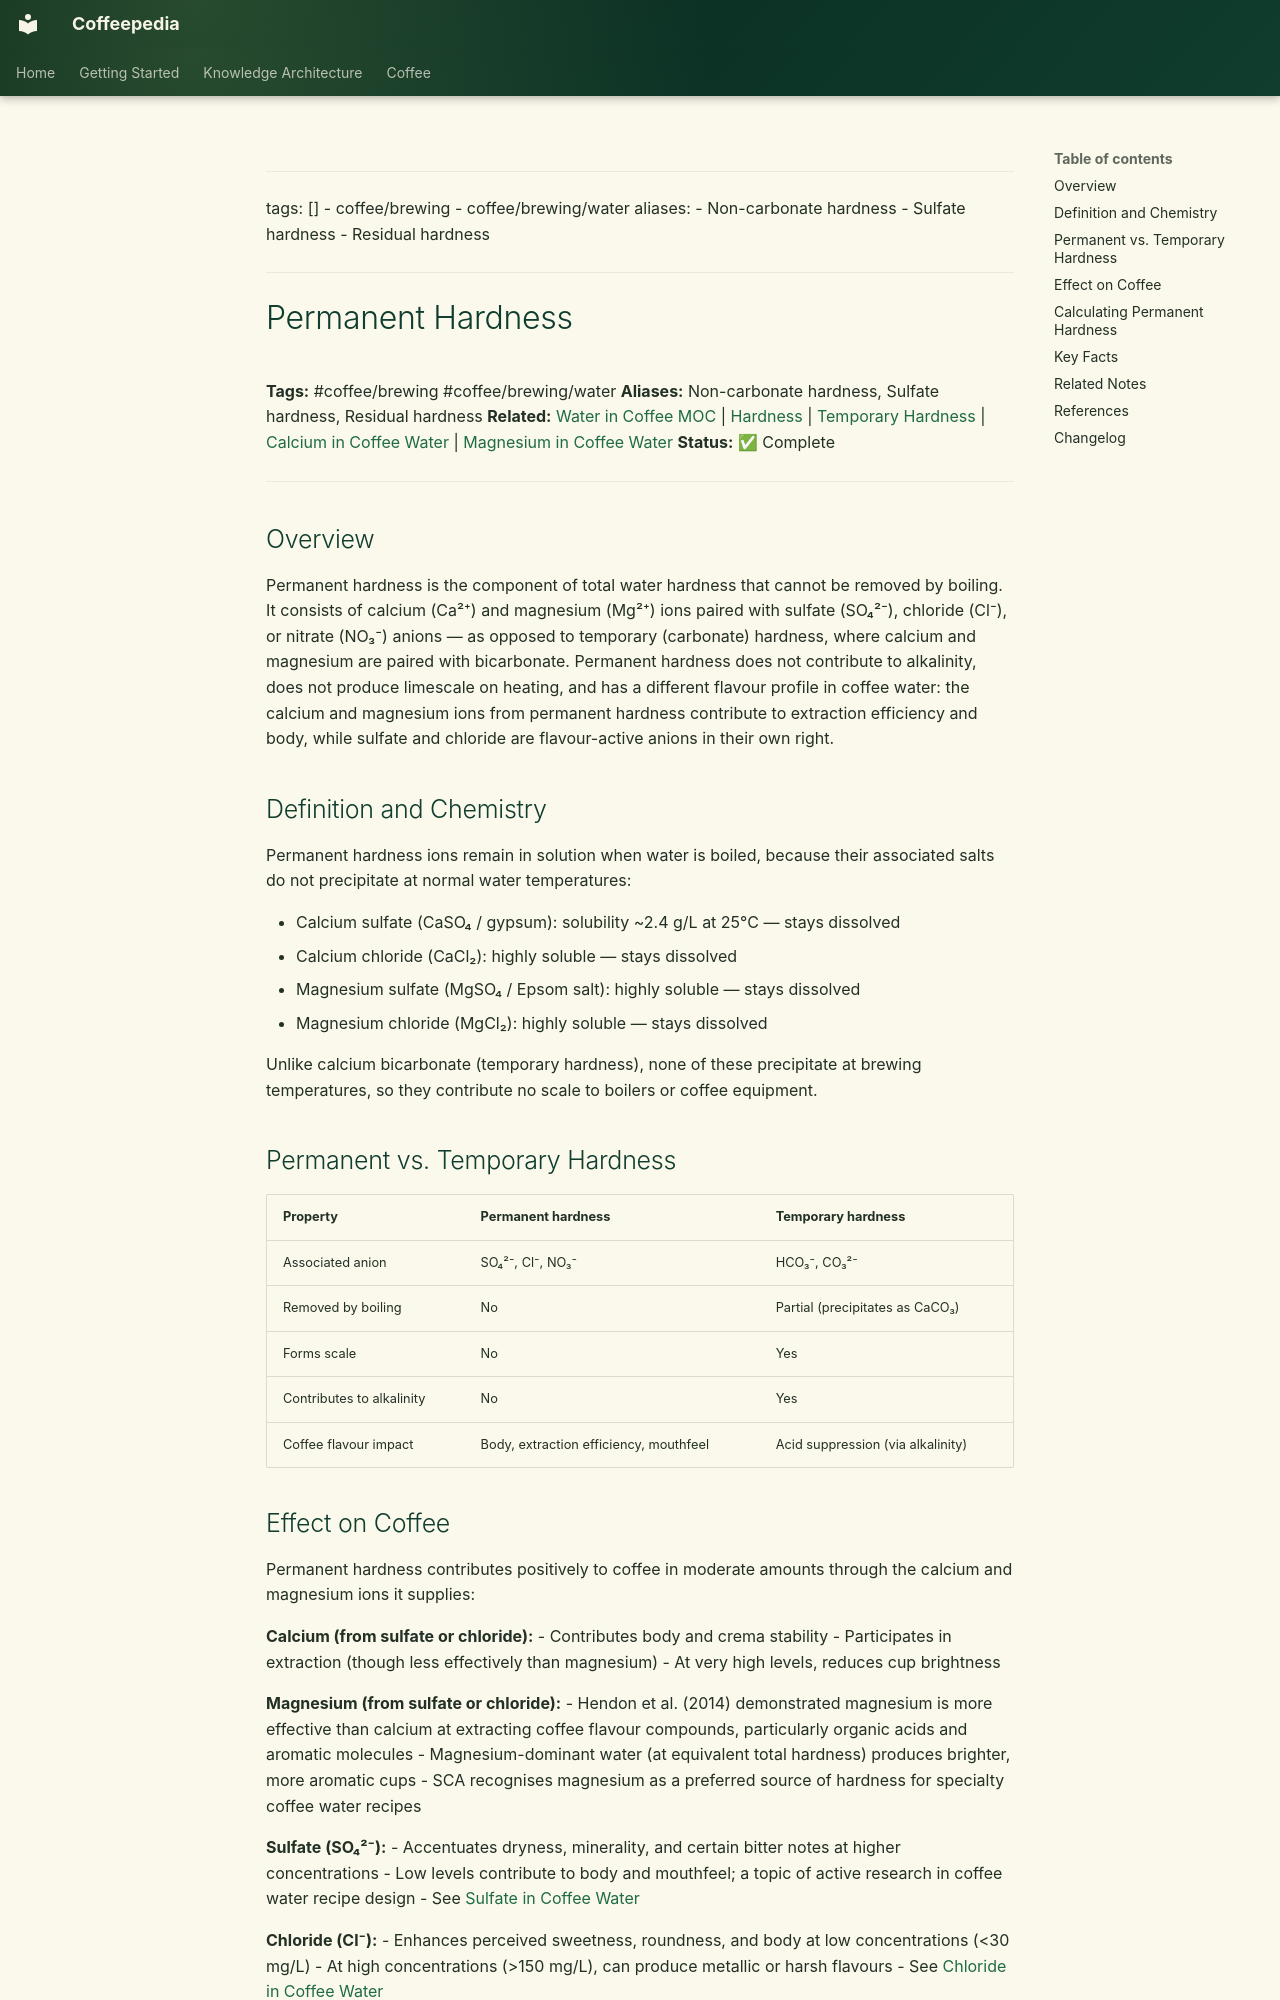

repository: Vauldt/all-about-coffee · page: coffee/coffee-brewing/permanent-hardness/index.html · generator: mkdocs

---
tags: []
  - coffee/brewing
  - coffee/brewing/water
aliases:
  - Non-carbonate hardness
  - Sulfate hardness
  - Residual hardness
---

# Permanent Hardness

**Tags:** #coffee/brewing #coffee/brewing/water
**Aliases:** Non-carbonate hardness, Sulfate hardness, Residual hardness
**Related:** [Water in Coffee MOC](../maps-of-content/water-in-coffee-moc.md) | [Hardness](hardness.md) | [Temporary Hardness](temporary-hardness.md) | [Calcium in Coffee Water](calcium-in-coffee-water.md) | [Magnesium in Coffee Water](magnesium-in-coffee-water.md)
**Status:** ✅ Complete

---

## Overview

Permanent hardness is the component of total water hardness that cannot be removed by boiling. It consists of calcium (Ca²⁺) and magnesium (Mg²⁺) ions paired with sulfate (SO₄²⁻), chloride (Cl⁻), or nitrate (NO₃⁻) anions — as opposed to temporary (carbonate) hardness, where calcium and magnesium are paired with bicarbonate. Permanent hardness does not contribute to alkalinity, does not produce limescale on heating, and has a different flavour profile in coffee water: the calcium and magnesium ions from permanent hardness contribute to extraction efficiency and body, while sulfate and chloride are flavour-active anions in their own right.

## Definition and Chemistry

Permanent hardness ions remain in solution when water is boiled, because their associated salts do not precipitate at normal water temperatures:

- Calcium sulfate (CaSO₄ / gypsum): solubility ~2.4 g/L at 25°C — stays dissolved
- Calcium chloride (CaCl₂): highly soluble — stays dissolved
- Magnesium sulfate (MgSO₄ / Epsom salt): highly soluble — stays dissolved
- Magnesium chloride (MgCl₂): highly soluble — stays dissolved

Unlike calcium bicarbonate (temporary hardness), none of these precipitate at brewing temperatures, so they contribute no scale to boilers or coffee equipment.

## Permanent vs. Temporary Hardness

| Property | Permanent hardness | Temporary hardness |
| :--- | :--- | :--- |
| Associated anion | SO₄²⁻, Cl⁻, NO₃⁻ | HCO₃⁻, CO₃²⁻ |
| Removed by boiling | No | Partial (precipitates as CaCO₃) |
| Forms scale | No | Yes |
| Contributes to alkalinity | No | Yes |
| Coffee flavour impact | Body, extraction efficiency, mouthfeel | Acid suppression (via alkalinity) |
